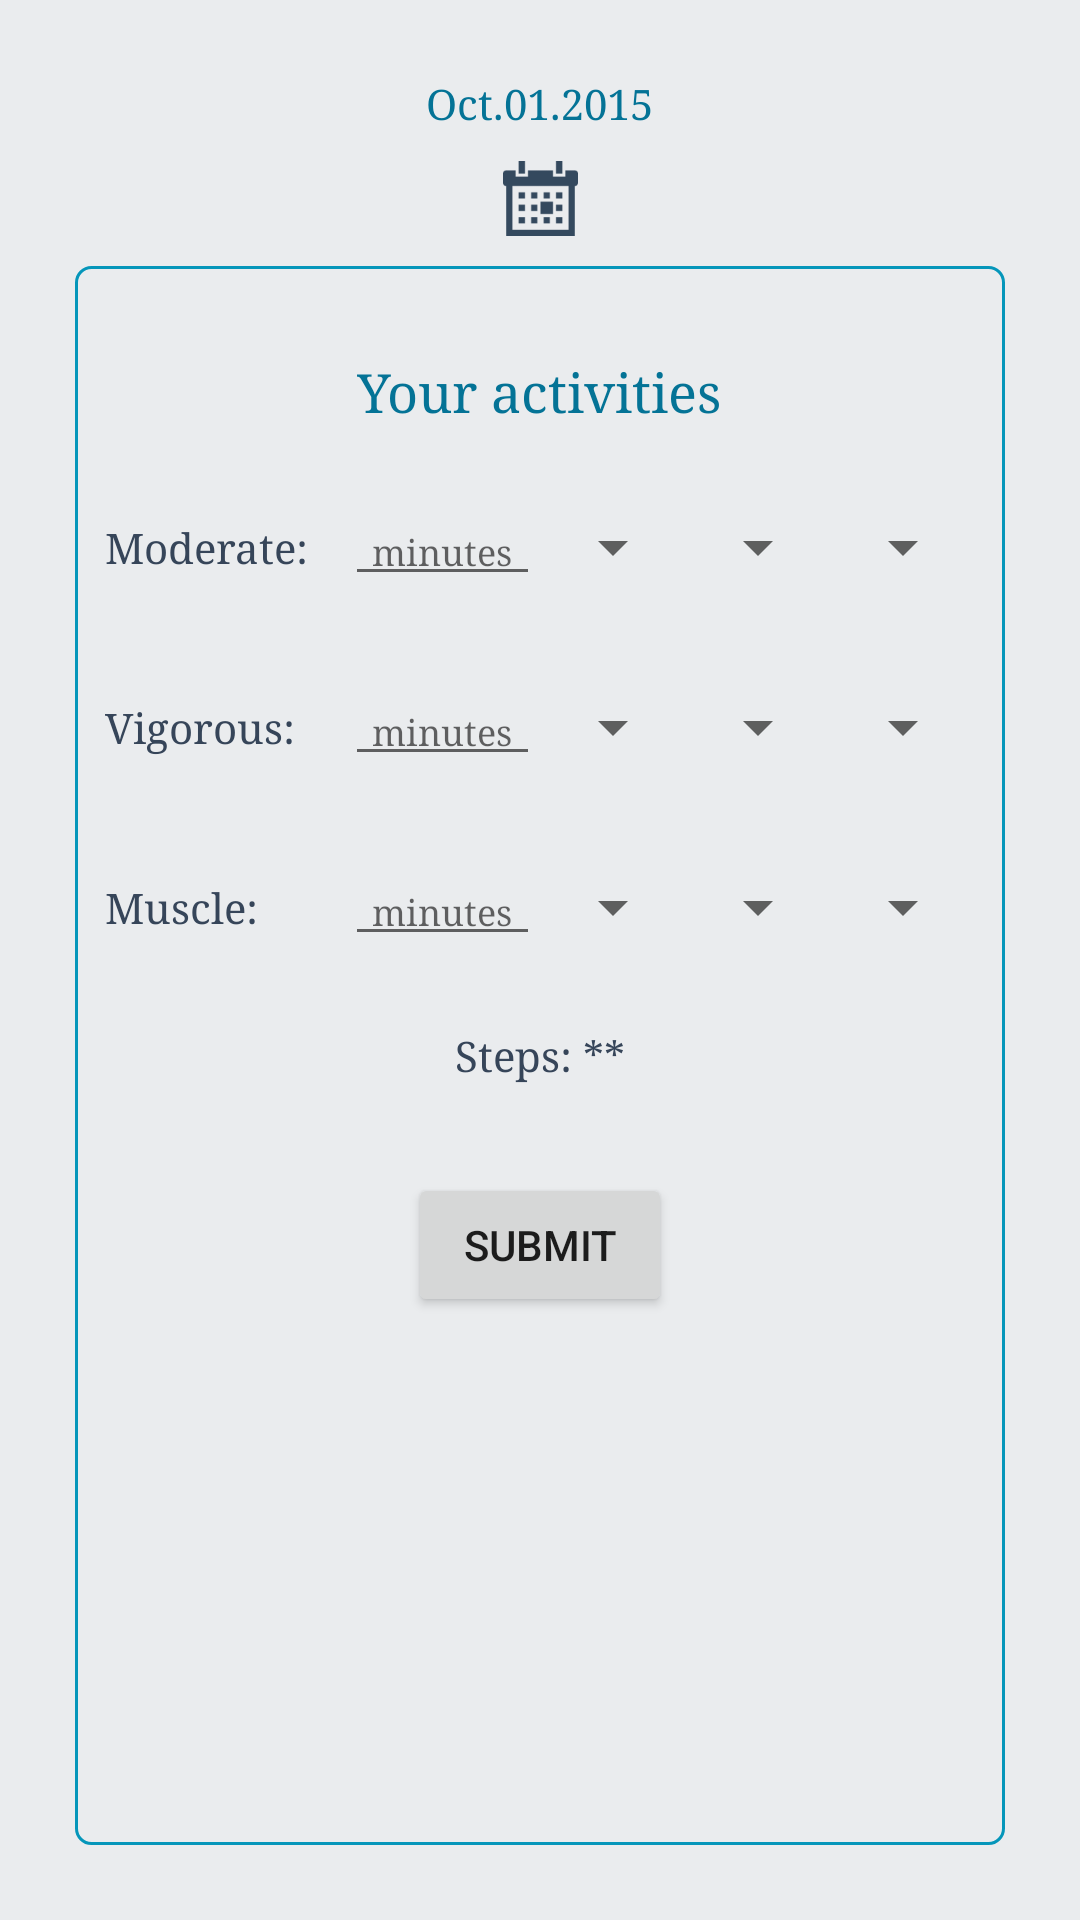

Produce the Android XML layout that renders to this screen, including the resource entries it uses.
<!-- AndroidManifest.xml: application theme AppTheme -->
<!-- res/layout/ps_fragment_daily_update.xml -->
<?xml version="1.0" encoding="utf-8"?>
<LinearLayout xmlns:android="http://schemas.android.com/apk/res/android"
    xmlns:tools="http://schemas.android.com/tools"
    android:orientation="vertical"
    android:layout_width="match_parent"
    android:layout_height="match_parent"
    android:padding="25dp"
    android:background="#eaecee"
    tools:context="com.pennshape.app.fragment.PSDailyUpdateFragmentTab">
    <TextView
        android:layout_width="wrap_content"
        android:layout_height="wrap_content"
        android:id="@+id/date_text"
        android:layout_gravity="center"
        android:text="@string/ps_sample_date"
        android:layout_marginBottom="10dp"
        style="@style/UserDateFont"/>
    <ImageView
        android:layout_width="50dp"
        android:layout_height="25dp"
        android:id="@+id/calendar"
        android:layout_gravity="center_horizontal"
        android:src="@drawable/ic_calendar"
        android:scaleType="centerInside"
        android:layout_marginBottom="10dp"/>
    <LinearLayout
        android:layout_width="match_parent"
        android:layout_height="match_parent"
        android:orientation="vertical"
        android:background="@drawable/ps_border"
        android:padding="10dp">
        <TextView
            android:layout_width="wrap_content"
            android:layout_height="wrap_content"
            android:layout_gravity="center_horizontal"
            android:text="@string/ps_record_title"
            android:layout_margin="20dp"
            style="@style/DailyRecordTitleFont"/>
        
        <LinearLayout
            android:layout_width="match_parent"
            android:layout_height="wrap_content"
            android:orientation="horizontal"
            android:layout_marginBottom="20dp">
            <TextView
                android:layout_width="70dp"
                android:layout_height="wrap_content"
                android:text="@string/ps_c1_name"
                android:layout_gravity="center_vertical"
                style="@style/DailyRecordCategoryName"/>
            <EditText
                android:layout_width="65dp"
                android:layout_height="wrap_content"
                android:id="@+id/edit1"
                android:layout_marginLeft="10dp"
                android:gravity="center"
                android:layout_gravity="center_vertical"
                android:hint="@string/ps_record_hint"
                android:inputType="number"
                style="@style/RecordTimeFont"/>
            <LinearLayout
                android:layout_width="match_parent"
                android:layout_height="wrap_content"
                android:orientation="horizontal"
                android:layout_marginLeft="10dp">
                <Spinner
                    android:layout_width="0dp"
                    android:layout_weight="1"
                    android:layout_height="40dp"
                    android:id="@+id/spinner11"
                    />
                <Spinner
                    android:layout_width="0dp"
                    android:layout_weight="1"
                    android:layout_height="40dp"
                    android:id="@+id/spinner12"
                    android:layout_marginLeft="10dp"
                    />
                <Spinner
                    android:layout_width="0dp"
                    android:layout_weight="1"
                    android:layout_height="40dp"
                    android:id="@+id/spinner13"
                    android:layout_marginLeft="10dp"
                    />
            </LinearLayout>
        </LinearLayout>

        
        <LinearLayout
            android:layout_width="match_parent"
            android:layout_height="wrap_content"
            android:orientation="horizontal"
            android:paddingBottom="20dp">
            <TextView
                android:layout_width="70dp"
                android:layout_height="wrap_content"
                android:text="@string/ps_c2_name"
                android:layout_gravity="center_vertical"
                style="@style/DailyRecordCategoryName"/>
            <EditText
                android:layout_width="65dp"
                android:layout_height="wrap_content"
                android:id="@+id/edit2"
                android:layout_marginLeft="10dp"
                android:gravity="center"
                android:layout_gravity="center_vertical"
                android:hint="@string/ps_record_hint"
                android:inputType="number"
                style="@style/RecordTimeFont"/>
            <LinearLayout
                android:layout_width="match_parent"
                android:layout_height="wrap_content"
                android:orientation="horizontal"
                android:layout_marginLeft="10dp">
                <Spinner
                    android:layout_width="0dp"
                    android:layout_weight="1"
                    android:layout_height="40dp"
                    android:id="@+id/spinner21"
                    />
                <Spinner
                    android:layout_width="0dp"
                    android:layout_weight="1"
                    android:layout_height="40dp"
                    android:id="@+id/spinner22"
                    android:layout_marginLeft="10dp"
                    />
                <Spinner
                    android:layout_width="0dp"
                    android:layout_weight="1"
                    android:layout_height="40dp"
                    android:id="@+id/spinner23"
                    android:layout_marginLeft="10dp"
                    />
            </LinearLayout>
        </LinearLayout>

        
        <LinearLayout
            android:layout_width="match_parent"
            android:layout_height="wrap_content"
            android:orientation="horizontal"
            android:paddingBottom="20dp">
            <TextView
                android:layout_width="70dp"
                android:layout_height="wrap_content"
                android:text="@string/ps_c3_name"
                android:layout_gravity="center_vertical"
                style="@style/DailyRecordCategoryName"/>
            <EditText
                android:layout_width="65dp"
                android:layout_height="wrap_content"
                android:id="@+id/edit3"
                android:layout_marginLeft="10dp"
                android:gravity="center"
                android:layout_gravity="center_vertical"
                android:hint="@string/ps_record_hint"
                android:inputType="number"
                style="@style/RecordTimeFont"/>
            <LinearLayout
                android:layout_width="match_parent"
                android:layout_height="wrap_content"
                android:orientation="horizontal"
                android:layout_marginLeft="10dp">
                <Spinner
                    android:layout_width="0dp"
                    android:layout_weight="1"
                    android:layout_height="40dp"
                    android:id="@+id/spinner31"
                    />
                <Spinner
                    android:layout_width="0dp"
                    android:layout_weight="1"
                    android:layout_height="40dp"
                    android:id="@+id/spinner32"
                    android:layout_marginLeft="10dp"
                    />
                <Spinner
                    android:layout_width="0dp"
                    android:layout_weight="1"
                    android:layout_height="40dp"
                    android:id="@+id/spinner33"
                    android:layout_marginLeft="10dp"
                    />
            </LinearLayout>
        </LinearLayout>

        <TextView
            android:id="@+id/steps"
            android:layout_width="wrap_content"
            android:layout_height="wrap_content"
            android:layout_gravity="center_horizontal"
            android:text="@string/ps_sample_marker_stp"
            android:paddingBottom="30dp"
            style="@style/DailyRecordCategoryName"/>

        
        <Button
            android:layout_width="wrap_content"
            android:layout_height="wrap_content"
            android:id="@+id/submit"
            android:layout_gravity="center_horizontal"
            android:text="@string/ps_record_button"/>

    </LinearLayout>

</LinearLayout>
<!-- resources referenced by this layout -->
<resources>
  <!-- drawable ic_calendar: png bitmap (drawable, 1200 bytes) -->
  <!-- drawable ps_border (drawable) -->
  <?xml version="1.0" encoding="utf-8"?>
  <shape xmlns:android="http://schemas.android.com/apk/res/android"
      android:shape="rectangle">
      <corners android:radius="5dp"/>
      <stroke
          android:width="1dip"
          android:color="@color/ps_blue_royal" />
  </shape>
  <string name="ps_c1_name">Moderate:</string>
  <string name="ps_c2_name">Vigorous:</string>
  <string name="ps_c3_name">Muscle:</string>
  <string name="ps_record_button">Submit</string>
  <string name="ps_record_hint">minutes</string>
  <string name="ps_record_title">Your activities</string>
  <string name="ps_sample_date">Oct.01.2015</string>
  <string name="ps_sample_marker_stp">Steps: **</string>
  <style name="DailyRecordCategoryName">
          <item name="android:textSize">14sp</item>
          <item name="android:gravity">left</item>
          <item name="android:textColor">@color/ps_blue_dark</item>
          <item name="android:typeface">serif</item>
      </style>
  <style name="DailyRecordTitleFont">
          <item name="android:textSize">18sp</item>
          <item name="android:gravity">left</item>
          <item name="android:textColor">@color/ps_blue_deep</item>
          <item name="android:typeface">serif</item>
      </style>
  <style name="RecordTimeFont">
          <item name="android:textSize">12sp</item>
          <item name="android:gravity">left</item>
          <item name="android:textColor">@color/ps_blue_deep</item>
          <item name="android:typeface">serif</item>
      </style>
  <style name="UserDateFont" parent="@android:style/TextAppearance.Small">
          <item name="android:gravity">left</item>
          <item name="android:textColor">@color/ps_blue_deep</item>
          <item name="android:typeface">serif</item>
      </style>
  <style name="AppTheme" parent="Theme.AppCompat.Light.DarkActionBar">
          
      </style>
  <item name="ps_blue_royal" type="color">#0596BA</item>
  <item name="ps_blue_dark" type="color">#364559</item>
  <item name="ps_blue_deep" type="color">#047396</item>
</resources>
